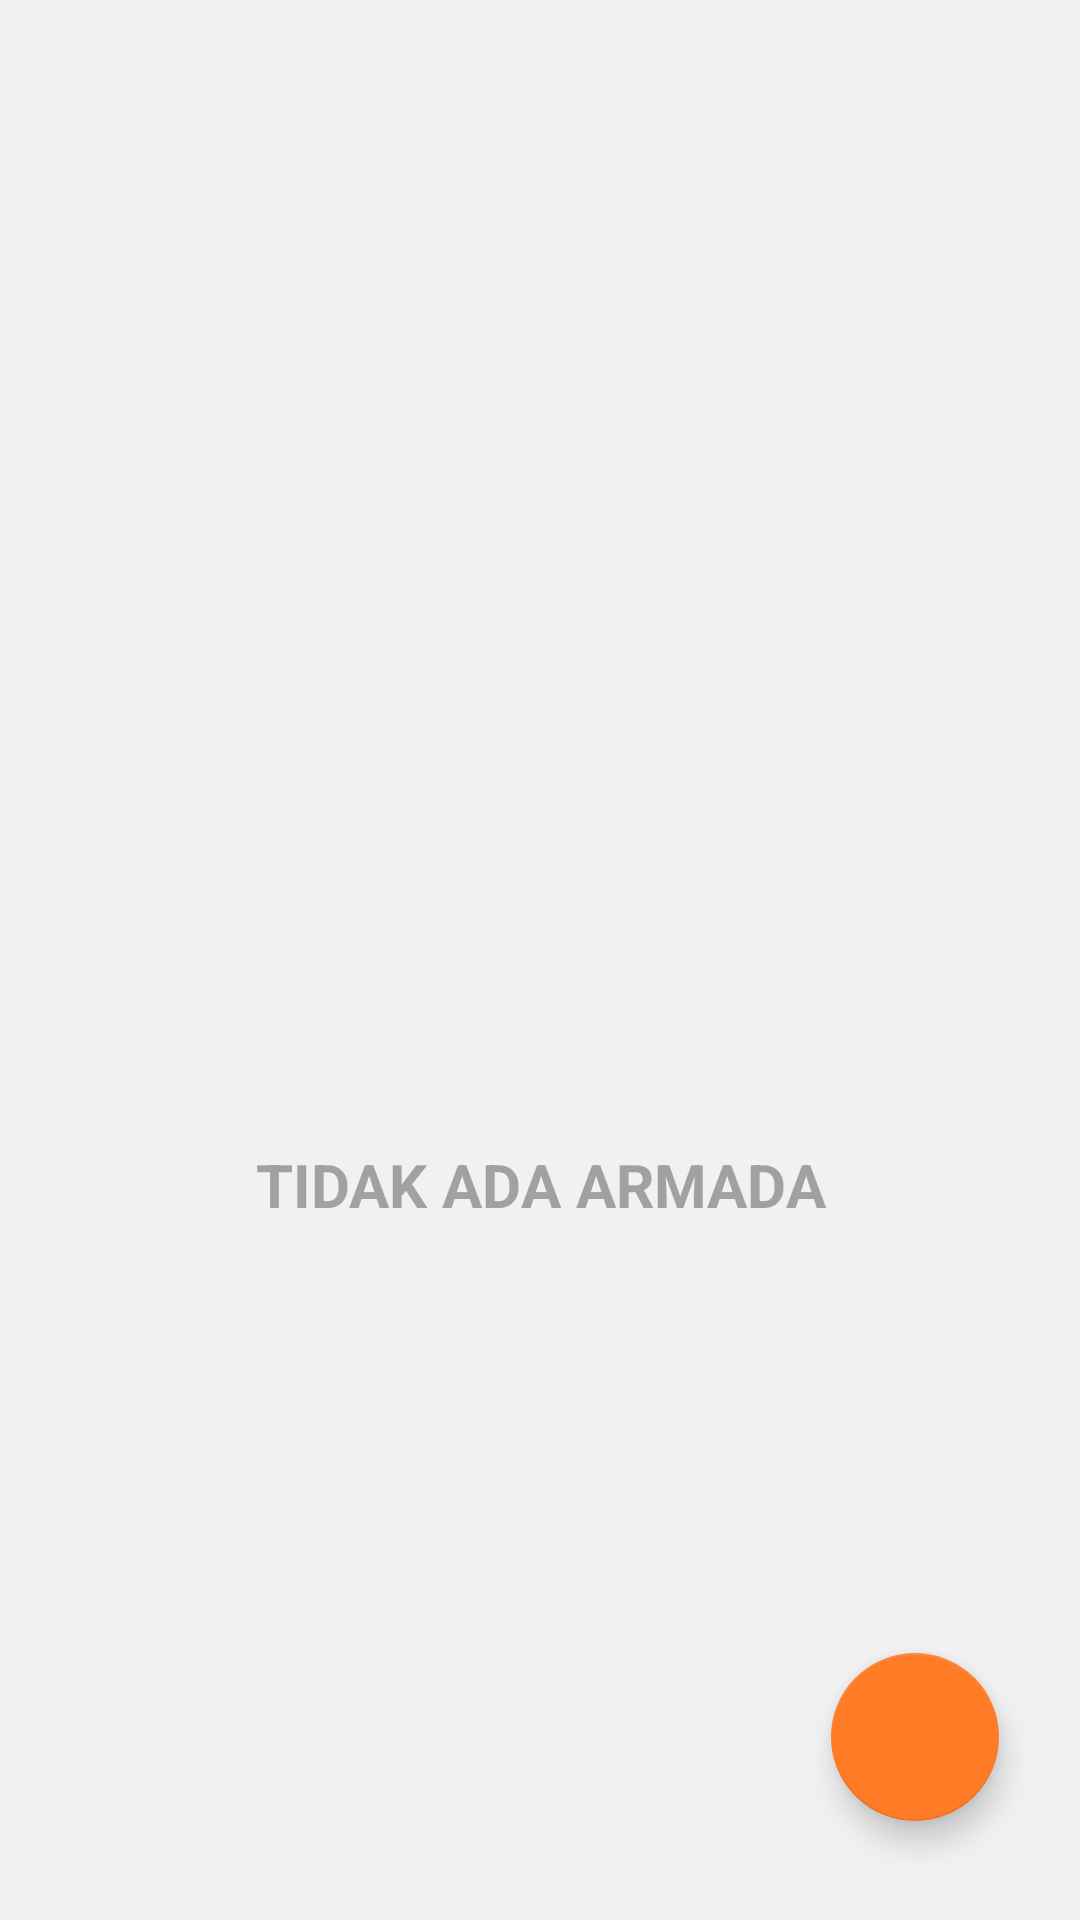

Here is an Android app screen rendered from its layout file. Give the layout XML and the strings, colors and styles it references.
<!-- AndroidManifest.xml: application theme Theme.RegistrasiBeacon -->
<!-- res/layout/fragment_armada.xml -->
<?xml version="1.0" encoding="utf-8"?>
<RelativeLayout
    xmlns:android="http://schemas.android.com/apk/res/android"
    xmlns:app="http://schemas.android.com/apk/res-auto"
    xmlns:tools="http://schemas.android.com/tools"
    android:layout_width="match_parent"
    android:layout_height="match_parent"
    android:layout_gravity="center"
    android:background="@color/background_gray"
    tools:context=".mainmenu.armada.ArmadaFragment">

    <TextView
        android:id="@+id/TVDaftarPenggunaanPersonal"
        android:layout_width="match_parent"
        android:layout_height="wrap_content"
        android:layout_marginStart="10dp"
        android:layout_marginEnd="10dp"
        android:layout_marginTop="20dp"
        android:layout_marginBottom="20dp"
        android:gravity="start"
        android:text="@string/daftar_penggunaan_personal"
        android:textColor="@color/text_black"
        android:textSize="18sp"
        android:textStyle="bold"
        android:visibility="gone"/>

    <androidx.recyclerview.widget.RecyclerView
        android:id="@+id/RVArmada"
        android:layout_width="match_parent"
        android:layout_height="match_parent"
        android:layout_below="@id/TVDaftarPenggunaanPersonal"
        android:layout_marginStart="10dp"
        android:layout_marginEnd="10dp"
        android:layout_marginTop="0dp"
        android:layout_marginBottom="10dp"
        android:visibility="gone"/>

    <LinearLayout
        android:id="@+id/LLTidakAdaArmada"
        android:layout_width="match_parent"
        android:layout_height="match_parent"
        android:background="@android:color/transparent"
        android:gravity="center"
        android:orientation="vertical"
        android:visibility="visible">

        <ImageView
            android:layout_width="150dp"
            android:layout_height="150dp"
            android:layout_gravity="center"
            android:src="@drawable/icon_road"
            app:tint="@color/icon_gray"
            tools:ignore="ContentDescription"/>

        <TextView
            android:layout_width="match_parent"
            android:layout_height="wrap_content"
            android:layout_gravity="center"
            android:gravity="center"
            android:text="@string/tidak_ada_armada"
            android:textAllCaps="true"
            android:textColor="@color/text_gray"
            android:textSize="20sp"
            android:textStyle="bold"/>

    </LinearLayout>

    <com.google.android.material.floatingactionbutton.FloatingActionButton
        android:id="@+id/FABAddArmada"
        android:layout_width="wrap_content"
        android:layout_height="wrap_content"
        android:layout_alignParentEnd="true"
        android:layout_alignParentBottom="true"
        android:layout_margin="15dp"
        android:src="@drawable/icon_add"
        app:backgroundTint="@color/background_orange"
        app:maxImageSize="50dp"
        app:rippleColor="@color/background_orange_disabled"
        app:tint="@color/icon_white"
        app:useCompatPadding="true"
        tools:ignore="ContentDescription"/>

</RelativeLayout>
<!-- resources referenced by this layout -->
<resources>
  <color name="background_gray">#FFF1F1F1</color>
  <color name="background_orange">#FFFF7B26</color>
  <color name="background_orange_disabled">#4DFF7B26</color>
  <color name="icon_gray">#FFA1A1A1</color>
  <color name="icon_white">#FFFFFFFF</color>
  <color name="text_black">#FF000000</color>
  <color name="text_gray">#FFA1A1A1</color>
  <string name="daftar_penggunaan_personal">Daftar Penggunaan Personal</string>
  <string name="tidak_ada_armada">Tidak Ada Armada</string>
  <style name="Theme.RegistrasiBeacon" parent="Theme.MaterialComponents.DayNight.DarkActionBar">
          <item name="android:backgroundDimEnabled">true</item>
          <item name="android:statusBarColor">@color/background_white</item>
          <item name="android:windowBackground">@android:color/transparent</item>
          <item name="android:windowContentTransitions">true</item>
          <item name="android:windowLightStatusBar">true</item>
          <item name="actionBarTheme">@style/actionBarTheme</item>
          <item name="colorAccent">@color/background_orange</item>
          <item name="colorPrimary">@color/background_orange</item>
          <item name="spinnerDropDownItemStyle">@style/spinnerDropDownItemStyleMainMenu</item>
      </style>
  <color name="background_white">#FFFFFFFF</color>
  <style name="actionBarTheme">
          <item name="android:background">@color/background_white</item>
          <item name="android:textColorPrimary">@color/text_black</item>
          <item name="colorControlNormal">@color/icon_black</item>
      </style>
  <style name="spinnerDropDownItemStyleMainMenu">
          <item name="android:paddingStart">0dp</item>
          <item name="android:paddingEnd">0dp</item>
          <item name="android:paddingTop">13dp</item>
          <item name="android:paddingBottom">10dp</item>
          <item name="android:textColor">@color/text_black</item>
          <item name="android:textSize">13sp</item>
          <item name="android:textStyle">normal</item>
      </style>
  <color name="icon_black">#FF000000</color>
</resources>
